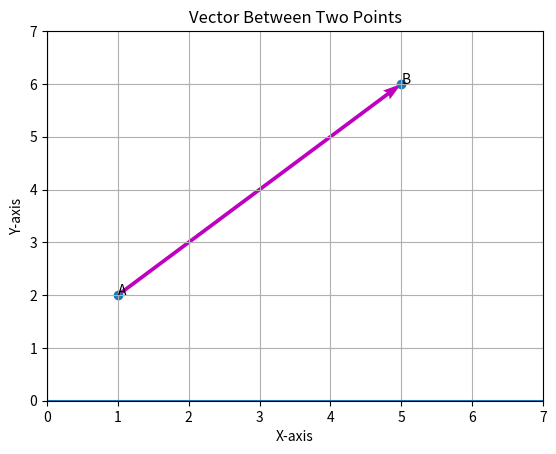

The matplotlib source for this figure:
import matplotlib.pyplot as plt

# Points
x1, y1 = 1, 2
x2, y2 = 5, 6

# Vector from A to B
vx = x2 - x1
vy = y2 - y1

plt.quiver(x1, y1, vx, vy, angles='xy', scale_units='xy', scale=1, color='m')

plt.scatter([x1, x2], [y1, y2])
plt.text(x1, y1, "A")
plt.text(x2, y2, "B")

plt.xlim(0, 7)
plt.ylim(0, 7)
plt.axhline(0)
plt.axvline(0)
plt.grid(True)
plt.title("Vector Between Two Points")
plt.xlabel("X-axis")
plt.ylabel("Y-axis")

plt.show()
